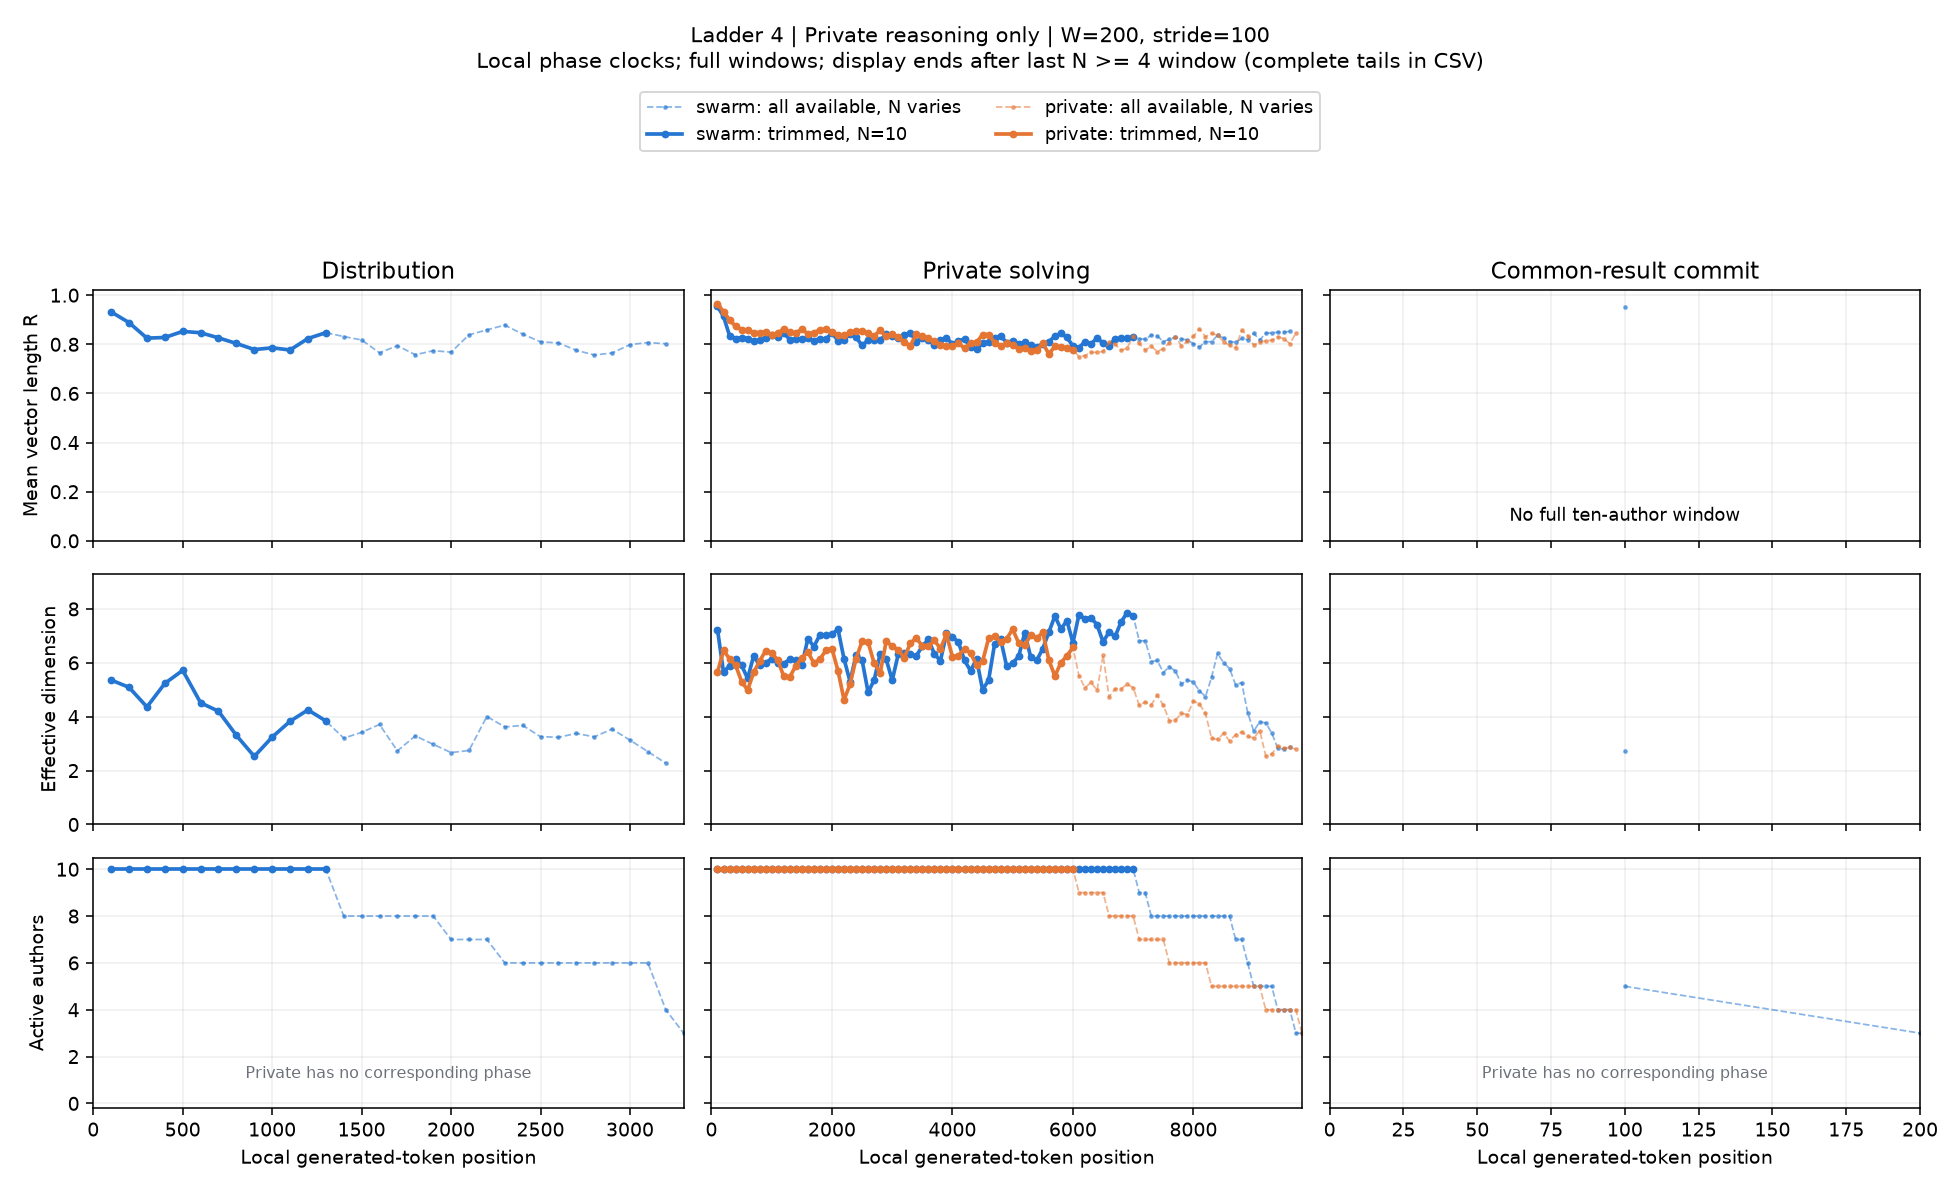

Source data for this figure (header and first rows):
condition, start, x, n_active, agents, R, eff_dim, pair_cosine, matched_drift, n_matched, rung, channel, width, phase, mode
swarm, 0, 100.0, 10, 1,2,3,4,5,6,7,8,9,10, 0.9319, 5.36, 0.8539, nan, 0, 4, reasoning, 200, negotiation, available
swarm, 100, 200.0, 10, 1,2,3,4,5,6,7,8,9,10, 0.8883, 5.089, 0.7656, 0.1782, 10, 4, reasoning, 200, negotiation, available
swarm, 200, 300.0, 10, 1,2,3,4,5,6,7,8,9,10, 0.8251, 4.363, 0.6454, 0.2805, 10, 4, reasoning, 200, negotiation, available
swarm, 300, 400.0, 10, 1,2,3,4,5,6,7,8,9,10, 0.8278, 5.235, 0.6503, 0.1252, 10, 4, reasoning, 200, negotiation, available
swarm, 400, 500.0, 10, 1,2,3,4,5,6,7,8,9,10, 0.8526, 5.72, 0.6966, 0.1326, 10, 4, reasoning, 200, negotiation, available
swarm, 500, 600.0, 10, 1,2,3,4,5,6,7,8,9,10, 0.8471, 4.515, 0.6861, 0.1186, 10, 4, reasoning, 200, negotiation, available
swarm, 600, 700.0, 10, 1,2,3,4,5,6,7,8,9,10, 0.8262, 4.202, 0.6474, 0.1129, 10, 4, reasoning, 200, negotiation, available
swarm, 700, 800.0, 10, 1,2,3,4,5,6,7,8,9,10, 0.8035, 3.306, 0.6062, 0.1203, 10, 4, reasoning, 200, negotiation, available
swarm, 800, 900.0, 10, 1,2,3,4,5,6,7,8,9,10, 0.7788, 2.526, 0.5628, 0.08728, 10, 4, reasoning, 200, negotiation, available
swarm, 900, 1000, 10, 1,2,3,4,5,6,7,8,9,10, 0.7857, 3.242, 0.5747, 0.1568, 10, 4, reasoning, 200, negotiation, available
swarm, 1000, 1100, 10, 1,2,3,4,5,6,7,8,9,10, 0.777, 3.83, 0.5598, 0.09241, 10, 4, reasoning, 200, negotiation, available
swarm, 1100, 1200, 10, 1,2,3,4,5,6,7,8,9,10, 0.8235, 4.253, 0.6425, 0.1715, 10, 4, reasoning, 200, negotiation, available
swarm, 1200, 1300, 10, 1,2,3,4,5,6,7,8,9,10, 0.8474, 3.843, 0.6868, 0.1352, 10, 4, reasoning, 200, negotiation, available
swarm, 1300, 1400, 8, 3,4,5,6,7,8,9,10, 0.8316, 3.205, 0.6475, 0.1606, 8, 4, reasoning, 200, negotiation, available
swarm, 1400, 1500, 8, 3,4,5,6,7,8,9,10, 0.8177, 3.42, 0.6213, 0.1114, 8, 4, reasoning, 200, negotiation, available
swarm, 1500, 1600, 8, 3,4,5,6,7,8,9,10, 0.7654, 3.711, 0.5267, 0.1484, 8, 4, reasoning, 200, negotiation, available
swarm, 1600, 1700, 8, 3,4,5,6,7,8,9,10, 0.7945, 2.73, 0.5785, 0.223, 8, 4, reasoning, 200, negotiation, available
swarm, 1700, 1800, 8, 3,4,5,6,7,8,9,10, 0.7575, 3.289, 0.5129, 0.1333, 8, 4, reasoning, 200, negotiation, available
swarm, 1800, 1900, 8, 3,4,5,6,7,8,9,10, 0.7741, 2.974, 0.5419, 0.1485, 8, 4, reasoning, 200, negotiation, available
swarm, 1900, 2000, 7, 4,5,6,7,8,9,10, 0.7681, 2.668, 0.5216, 0.09071, 7, 4, reasoning, 200, negotiation, available
swarm, 2000, 2100, 7, 4,5,6,7,8,9,10, 0.8386, 2.746, 0.6537, 0.1535, 7, 4, reasoning, 200, negotiation, available
swarm, 2100, 2200, 7, 4,5,6,7,8,9,10, 0.8588, 4.007, 0.6938, 0.1603, 7, 4, reasoning, 200, negotiation, available
swarm, 2200, 2300, 6, 4,6,7,8,9,10, 0.8781, 3.621, 0.7252, 0.1698, 6, 4, reasoning, 200, negotiation, available
swarm, 2300, 2400, 6, 4,6,7,8,9,10, 0.8416, 3.676, 0.6499, 0.1662, 6, 4, reasoning, 200, negotiation, available
swarm, 2400, 2500, 6, 4,6,7,8,9,10, 0.81, 3.259, 0.5873, 0.1517, 6, 4, reasoning, 200, negotiation, available
swarm, 2500, 2600, 6, 4,6,7,8,9,10, 0.8055, 3.236, 0.5786, 0.1328, 6, 4, reasoning, 200, negotiation, available
swarm, 2600, 2700, 6, 4,6,7,8,9,10, 0.7756, 3.38, 0.5218, 0.1032, 6, 4, reasoning, 200, negotiation, available
swarm, 2700, 2800, 6, 4,6,7,8,9,10, 0.7566, 3.251, 0.4869, 0.1656, 6, 4, reasoning, 200, negotiation, available
swarm, 2800, 2900, 6, 4,6,7,8,9,10, 0.7646, 3.542, 0.5016, 0.1638, 6, 4, reasoning, 200, negotiation, available
swarm, 2900, 3000, 6, 4,6,7,8,9,10, 0.7986, 3.129, 0.5654, 0.1406, 6, 4, reasoning, 200, negotiation, available
swarm, 3000, 3100, 6, 4,6,7,8,9,10, 0.8073, 2.704, 0.582, 0.1409, 6, 4, reasoning, 200, negotiation, available
swarm, 3100, 3200, 4, 6,7,8,9, 0.8023, 2.276, 0.525, 0.07894, 4, 4, reasoning, 200, negotiation, available
swarm, 3200, 3300, 3, 7,8,9, nan, nan, nan, nan, 3, 4, reasoning, 200, negotiation, available
swarm, 3300, 3400, 3, 7,8,9, nan, nan, nan, nan, 3, 4, reasoning, 200, negotiation, available
swarm, 3400, 3500, 2, 7,8, nan, nan, nan, nan, 2, 4, reasoning, 200, negotiation, available
swarm, 3500, 3600, 2, 7,8, nan, nan, nan, nan, 2, 4, reasoning, 200, negotiation, available
swarm, 3600, 3700, 2, 7,8, nan, nan, nan, nan, 2, 4, reasoning, 200, negotiation, available
swarm, 3700, 3800, 2, 7,8, nan, nan, nan, nan, 2, 4, reasoning, 200, negotiation, available
swarm, 3800, 3900, 2, 7,8, nan, nan, nan, nan, 2, 4, reasoning, 200, negotiation, available
swarm, 3900, 4000, 2, 7,8, nan, nan, nan, nan, 2, 4, reasoning, 200, negotiation, available
swarm, 4000, 4100, 2, 7,8, nan, nan, nan, nan, 2, 4, reasoning, 200, negotiation, available
swarm, 4100, 4200, 2, 7,8, nan, nan, nan, nan, 2, 4, reasoning, 200, negotiation, available
swarm, 4200, 4300, 2, 7,8, nan, nan, nan, nan, 2, 4, reasoning, 200, negotiation, available
swarm, 4300, 4400, 2, 7,8, nan, nan, nan, nan, 2, 4, reasoning, 200, negotiation, available
swarm, 4400, 4500, 2, 7,8, nan, nan, nan, nan, 2, 4, reasoning, 200, negotiation, available
swarm, 4500, 4600, 2, 7,8, nan, nan, nan, nan, 2, 4, reasoning, 200, negotiation, available
swarm, 4600, 4700, 2, 7,8, nan, nan, nan, nan, 2, 4, reasoning, 200, negotiation, available
swarm, 4700, 4800, 2, 7,8, nan, nan, nan, nan, 2, 4, reasoning, 200, negotiation, available
swarm, 4800, 4900, 2, 7,8, nan, nan, nan, nan, 2, 4, reasoning, 200, negotiation, available
swarm, 4900, 5000, 2, 7,8, nan, nan, nan, nan, 2, 4, reasoning, 200, negotiation, available
swarm, 5000, 5100, 2, 7,8, nan, nan, nan, nan, 2, 4, reasoning, 200, negotiation, available
swarm, 5100, 5200, 2, 7,8, nan, nan, nan, nan, 2, 4, reasoning, 200, negotiation, available
swarm, 5200, 5300, 2, 7,8, nan, nan, nan, nan, 2, 4, reasoning, 200, negotiation, available
swarm, 5300, 5400, 2, 7,8, nan, nan, nan, nan, 2, 4, reasoning, 200, negotiation, available
swarm, 5400, 5500, 2, 7,8, nan, nan, nan, nan, 2, 4, reasoning, 200, negotiation, available
swarm, 5500, 5600, 2, 7,8, nan, nan, nan, nan, 2, 4, reasoning, 200, negotiation, available
swarm, 5600, 5700, 2, 7,8, nan, nan, nan, nan, 2, 4, reasoning, 200, negotiation, available
swarm, 5700, 5800, 2, 7,8, nan, nan, nan, nan, 2, 4, reasoning, 200, negotiation, available
swarm, 5800, 5900, 1, 8, nan, nan, nan, nan, 1, 4, reasoning, 200, negotiation, available
swarm, 5900, 6000, 1, 8, nan, nan, nan, nan, 1, 4, reasoning, 200, negotiation, available
... 1,000 more rows
